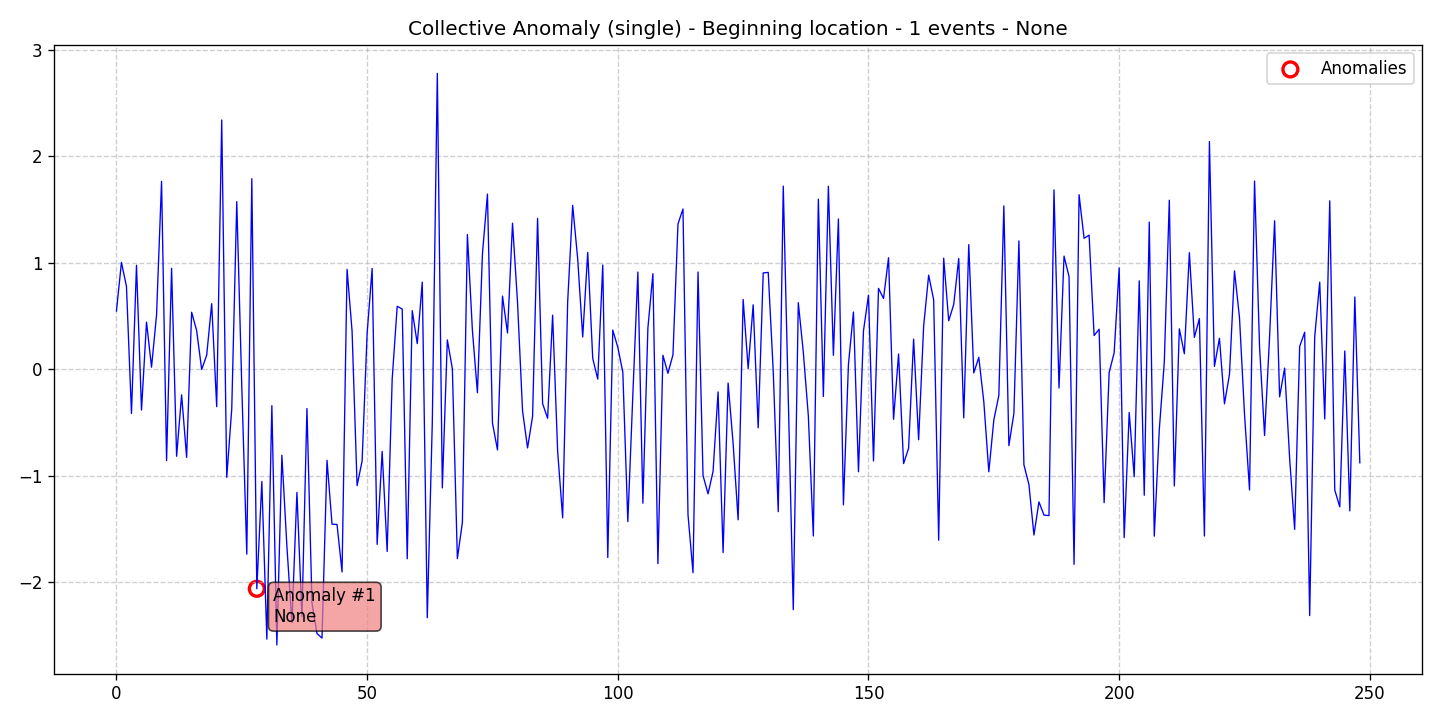

Values plotted in this chart, from the file beside it:
data, stationary, det_lin_up, det_lin_down, det_quad, det_cubic, det_exp, det_damped, stoc_trend, volatility, single_seas, multiple_seas, point_anom_single, point_anom_multi, collect_anom, context_anom, mean_shift, var_shift, trend_shift, date, is_break, is_anomaly, is_multi, location_beginning
0.5472, 0, 0, 0, 0, 0, 0, 0, 0, 0, 0, 0, 0, 0, 1, 0, 0, 0, 0, 2020-01-01, 0, 0, 0, 1
1.003, 0, 0, 0, 0, 0, 0, 0, 0, 0, 0, 0, 0, 0, 1, 0, 0, 0, 0, 2020-01-02, 0, 0, 0, 1
0.7784, 0, 0, 0, 0, 0, 0, 0, 0, 0, 0, 0, 0, 0, 1, 0, 0, 0, 0, 2020-01-03, 0, 0, 0, 1
-0.4145, 0, 0, 0, 0, 0, 0, 0, 0, 0, 0, 0, 0, 0, 1, 0, 0, 0, 0, 2020-01-04, 0, 0, 0, 1
0.9765, 0, 0, 0, 0, 0, 0, 0, 0, 0, 0, 0, 0, 0, 1, 0, 0, 0, 0, 2020-01-05, 0, 0, 0, 1
-0.3831, 0, 0, 0, 0, 0, 0, 0, 0, 0, 0, 0, 0, 0, 1, 0, 0, 0, 0, 2020-01-06, 0, 0, 0, 1
0.4423, 0, 0, 0, 0, 0, 0, 0, 0, 0, 0, 0, 0, 0, 1, 0, 0, 0, 0, 2020-01-07, 0, 0, 0, 1
0.01955, 0, 0, 0, 0, 0, 0, 0, 0, 0, 0, 0, 0, 0, 1, 0, 0, 0, 0, 2020-01-08, 0, 0, 0, 1
0.5086, 0, 0, 0, 0, 0, 0, 0, 0, 0, 0, 0, 0, 0, 1, 0, 0, 0, 0, 2020-01-09, 0, 0, 0, 1
1.764, 0, 0, 0, 0, 0, 0, 0, 0, 0, 0, 0, 0, 0, 1, 0, 0, 0, 0, 2020-01-10, 0, 0, 0, 1
-0.857, 0, 0, 0, 0, 0, 0, 0, 0, 0, 0, 0, 0, 0, 1, 0, 0, 0, 0, 2020-01-11, 0, 0, 0, 1
0.9482, 0, 0, 0, 0, 0, 0, 0, 0, 0, 0, 0, 0, 0, 1, 0, 0, 0, 0, 2020-01-12, 0, 0, 0, 1
-0.8167, 0, 0, 0, 0, 0, 0, 0, 0, 0, 0, 0, 0, 0, 1, 0, 0, 0, 0, 2020-01-13, 0, 0, 0, 1
-0.2401, 0, 0, 0, 0, 0, 0, 0, 0, 0, 0, 0, 0, 0, 1, 0, 0, 0, 0, 2020-01-14, 0, 0, 0, 1
-0.828, 0, 0, 0, 0, 0, 0, 0, 0, 0, 0, 0, 0, 0, 1, 0, 0, 0, 0, 2020-01-15, 0, 0, 0, 1
0.5356, 0, 0, 0, 0, 0, 0, 0, 0, 0, 0, 0, 0, 0, 1, 0, 0, 0, 0, 2020-01-16, 0, 0, 0, 1
0.363, 0, 0, 0, 0, 0, 0, 0, 0, 0, 0, 0, 0, 0, 1, 0, 0, 0, 0, 2020-01-17, 0, 0, 0, 1
-0.002064, 0, 0, 0, 0, 0, 0, 0, 0, 0, 0, 0, 0, 0, 1, 0, 0, 0, 0, 2020-01-18, 0, 0, 0, 1
0.1313, 0, 0, 0, 0, 0, 0, 0, 0, 0, 0, 0, 0, 0, 1, 0, 0, 0, 0, 2020-01-19, 0, 0, 0, 1
0.6155, 0, 0, 0, 0, 0, 0, 0, 0, 0, 0, 0, 0, 0, 1, 0, 0, 0, 0, 2020-01-20, 0, 0, 0, 1
-0.3513, 0, 0, 0, 0, 0, 0, 0, 0, 0, 0, 0, 0, 0, 1, 0, 0, 0, 0, 2020-01-21, 0, 0, 0, 1
2.34, 0, 0, 0, 0, 0, 0, 0, 0, 0, 0, 0, 0, 0, 1, 0, 0, 0, 0, 2020-01-22, 0, 0, 0, 1
-1.014, 0, 0, 0, 0, 0, 0, 0, 0, 0, 0, 0, 0, 0, 1, 0, 0, 0, 0, 2020-01-23, 0, 0, 0, 1
-0.3732, 0, 0, 0, 0, 0, 0, 0, 0, 0, 0, 0, 0, 0, 1, 0, 0, 0, 0, 2020-01-24, 0, 0, 0, 1
1.574, 0, 0, 0, 0, 0, 0, 0, 0, 0, 0, 0, 0, 0, 1, 0, 0, 0, 0, 2020-01-25, 0, 0, 0, 1
-0.1582, 0, 0, 0, 0, 0, 0, 0, 0, 0, 0, 0, 0, 0, 1, 0, 0, 0, 0, 2020-01-26, 0, 0, 0, 1
-1.736, 0, 0, 0, 0, 0, 0, 0, 0, 0, 0, 0, 0, 0, 1, 0, 0, 0, 0, 2020-01-27, 0, 0, 0, 1
1.789, 0, 0, 0, 0, 0, 0, 0, 0, 0, 0, 0, 0, 0, 1, 0, 0, 0, 0, 2020-01-28, 0, 0, 0, 1
-2.061, 0, 0, 0, 0, 0, 0, 0, 0, 0, 0, 0, 0, 0, 1, 0, 0, 0, 0, 2020-01-29, 0, 1, 0, 1
-1.054, 0, 0, 0, 0, 0, 0, 0, 0, 0, 0, 0, 0, 0, 1, 0, 0, 0, 0, 2020-01-30, 0, 0, 0, 1
-2.534, 0, 0, 0, 0, 0, 0, 0, 0, 0, 0, 0, 0, 0, 1, 0, 0, 0, 0, 2020-01-31, 0, 0, 0, 1
-0.3414, 0, 0, 0, 0, 0, 0, 0, 0, 0, 0, 0, 0, 0, 1, 0, 0, 0, 0, 2020-02-01, 0, 0, 0, 1
-2.589, 0, 0, 0, 0, 0, 0, 0, 0, 0, 0, 0, 0, 0, 1, 0, 0, 0, 0, 2020-02-02, 0, 0, 0, 1
-0.8076, 0, 0, 0, 0, 0, 0, 0, 0, 0, 0, 0, 0, 0, 1, 0, 0, 0, 0, 2020-02-03, 0, 0, 0, 1
-1.663, 0, 0, 0, 0, 0, 0, 0, 0, 0, 0, 0, 0, 0, 1, 0, 0, 0, 0, 2020-02-04, 0, 0, 0, 1
-2.378, 0, 0, 0, 0, 0, 0, 0, 0, 0, 0, 0, 0, 0, 1, 0, 0, 0, 0, 2020-02-05, 0, 0, 0, 1
-1.156, 0, 0, 0, 0, 0, 0, 0, 0, 0, 0, 0, 0, 0, 1, 0, 0, 0, 0, 2020-02-06, 0, 0, 0, 1
-2.319, 0, 0, 0, 0, 0, 0, 0, 0, 0, 0, 0, 0, 0, 1, 0, 0, 0, 0, 2020-02-07, 0, 0, 0, 1
-0.3686, 0, 0, 0, 0, 0, 0, 0, 0, 0, 0, 0, 0, 0, 1, 0, 0, 0, 0, 2020-02-08, 0, 0, 0, 1
-2.195, 0, 0, 0, 0, 0, 0, 0, 0, 0, 0, 0, 0, 0, 1, 0, 0, 0, 0, 2020-02-09, 0, 0, 0, 1
-2.482, 0, 0, 0, 0, 0, 0, 0, 0, 0, 0, 0, 0, 0, 1, 0, 0, 0, 0, 2020-02-10, 0, 0, 0, 1
-2.524, 0, 0, 0, 0, 0, 0, 0, 0, 0, 0, 0, 0, 0, 1, 0, 0, 0, 0, 2020-02-11, 0, 0, 0, 1
-0.8553, 0, 0, 0, 0, 0, 0, 0, 0, 0, 0, 0, 0, 0, 1, 0, 0, 0, 0, 2020-02-12, 0, 0, 0, 1
-1.455, 0, 0, 0, 0, 0, 0, 0, 0, 0, 0, 0, 0, 0, 1, 0, 0, 0, 0, 2020-02-13, 0, 0, 0, 1
-1.457, 0, 0, 0, 0, 0, 0, 0, 0, 0, 0, 0, 0, 0, 1, 0, 0, 0, 0, 2020-02-14, 0, 0, 0, 1
-1.903, 0, 0, 0, 0, 0, 0, 0, 0, 0, 0, 0, 0, 0, 1, 0, 0, 0, 0, 2020-02-15, 0, 0, 0, 1
0.938, 0, 0, 0, 0, 0, 0, 0, 0, 0, 0, 0, 0, 0, 1, 0, 0, 0, 0, 2020-02-16, 0, 0, 0, 1
0.3571, 0, 0, 0, 0, 0, 0, 0, 0, 0, 0, 0, 0, 0, 1, 0, 0, 0, 0, 2020-02-17, 0, 0, 0, 1
-1.093, 0, 0, 0, 0, 0, 0, 0, 0, 0, 0, 0, 0, 0, 1, 0, 0, 0, 0, 2020-02-18, 0, 0, 0, 1
-0.8612, 0, 0, 0, 0, 0, 0, 0, 0, 0, 0, 0, 0, 0, 1, 0, 0, 0, 0, 2020-02-19, 0, 0, 0, 1
0.3361, 0, 0, 0, 0, 0, 0, 0, 0, 0, 0, 0, 0, 0, 1, 0, 0, 0, 0, 2020-02-20, 0, 0, 0, 1
0.9463, 0, 0, 0, 0, 0, 0, 0, 0, 0, 0, 0, 0, 0, 1, 0, 0, 0, 0, 2020-02-21, 0, 0, 0, 1
-1.644, 0, 0, 0, 0, 0, 0, 0, 0, 0, 0, 0, 0, 0, 1, 0, 0, 0, 0, 2020-02-22, 0, 0, 0, 1
-0.772, 0, 0, 0, 0, 0, 0, 0, 0, 0, 0, 0, 0, 0, 1, 0, 0, 0, 0, 2020-02-23, 0, 0, 0, 1
-1.711, 0, 0, 0, 0, 0, 0, 0, 0, 0, 0, 0, 0, 0, 1, 0, 0, 0, 0, 2020-02-24, 0, 0, 0, 1
-0.09089, 0, 0, 0, 0, 0, 0, 0, 0, 0, 0, 0, 0, 0, 1, 0, 0, 0, 0, 2020-02-25, 0, 0, 0, 1
0.5912, 0, 0, 0, 0, 0, 0, 0, 0, 0, 0, 0, 0, 0, 1, 0, 0, 0, 0, 2020-02-26, 0, 0, 0, 1
0.5652, 0, 0, 0, 0, 0, 0, 0, 0, 0, 0, 0, 0, 0, 1, 0, 0, 0, 0, 2020-02-27, 0, 0, 0, 1
-1.779, 0, 0, 0, 0, 0, 0, 0, 0, 0, 0, 0, 0, 0, 1, 0, 0, 0, 0, 2020-02-28, 0, 0, 0, 1
0.5503, 0, 0, 0, 0, 0, 0, 0, 0, 0, 0, 0, 0, 0, 1, 0, 0, 0, 0, 2020-02-29, 0, 0, 0, 1
... 189 more rows
